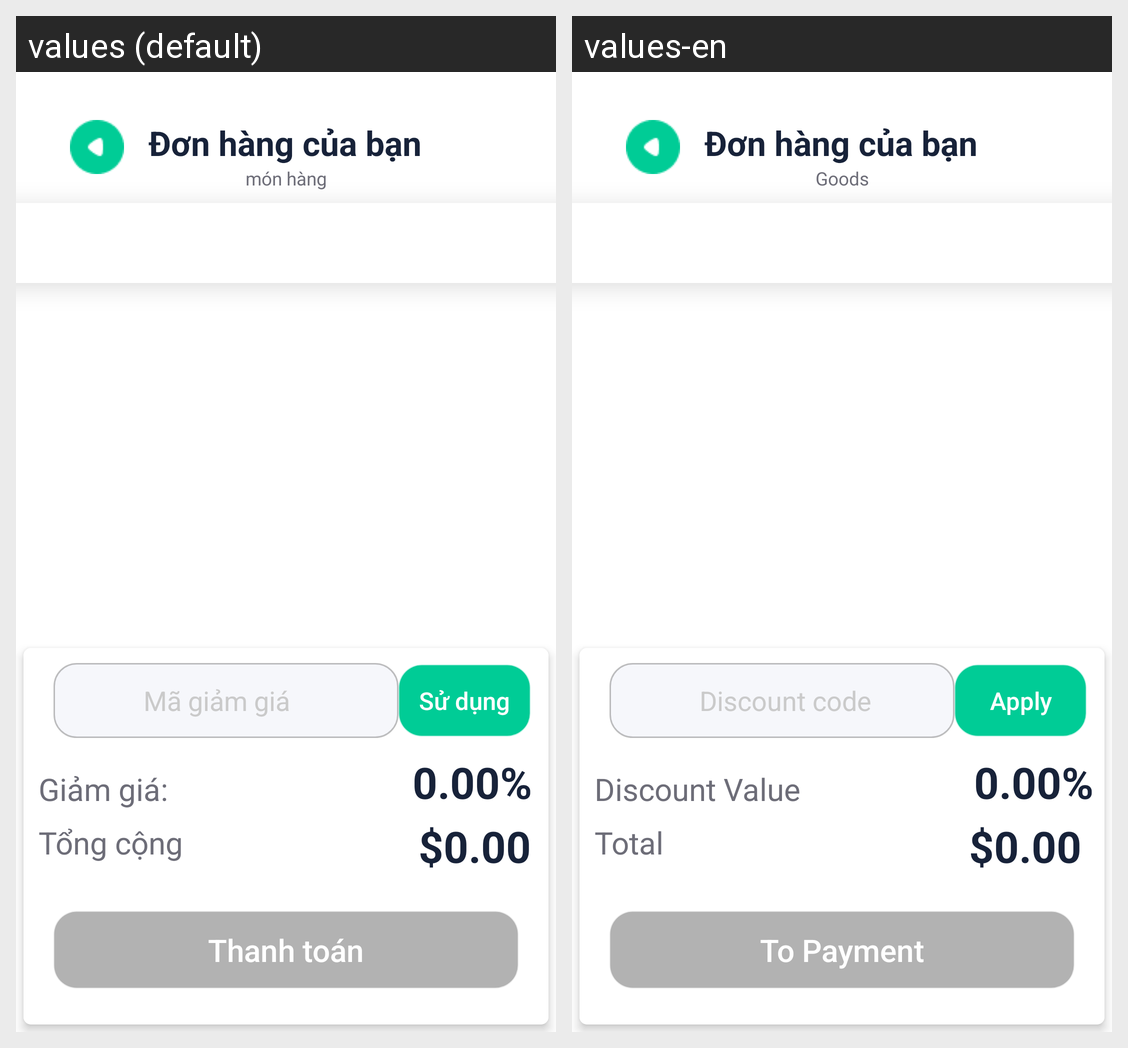

Locale-by-locale string values for the Android screen shown in this grid:
Android screen res/layout/activity_cart.xml rendered under 2 locales, left to right: values (default), values-en. Device: Nexus 5 (rendered at 1080×1920; each locale shown at half size, 540×960, under a caption strip naming it); theme Theme.MobileProject.
Strings drawn on this screen, with the default value and each locale's value (text and hints the layout hard-codes, and strings that could not be matched under every locale, appear in the picture but are not listed):

goods
  values: món hàng
  values-en: Goods

discount_code
  values: Mã giảm giá
  values-en: Discount code

use_sale_code
  values: Sử dụng
  values-en: Apply

to_payment
  values: Thanh toán
  values-en: To Payment

DiscountValue
  values: Giảm giá:
  values-en: Discount Value

total
  values: Tổng cộng
  values-en: Total
